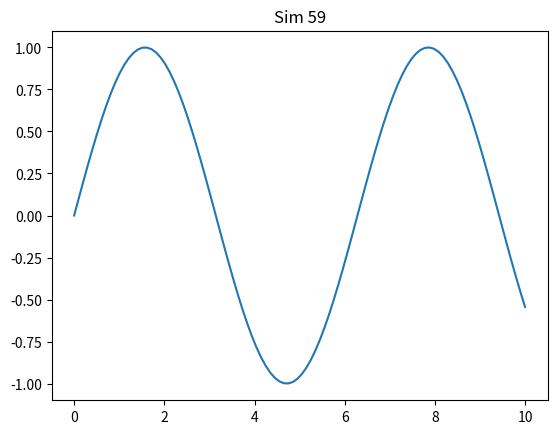

Source code (Python):
import numpy as np
import matplotlib.pyplot as plt
plt.plot(np.linspace(0, 10, 100), np.sin(np.linspace(0, 10, 100)))
plt.title('Sim 59')
